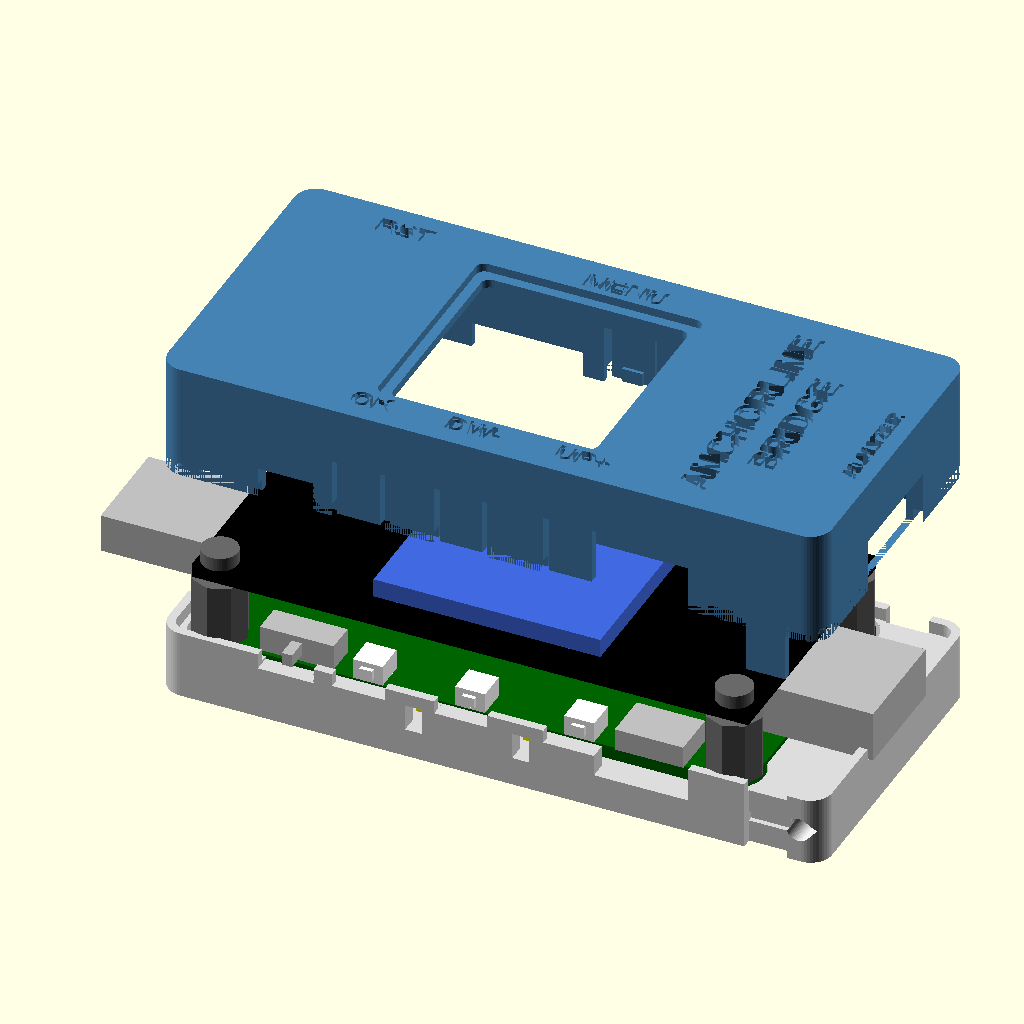
Cell 1 — every parameter at its default value.
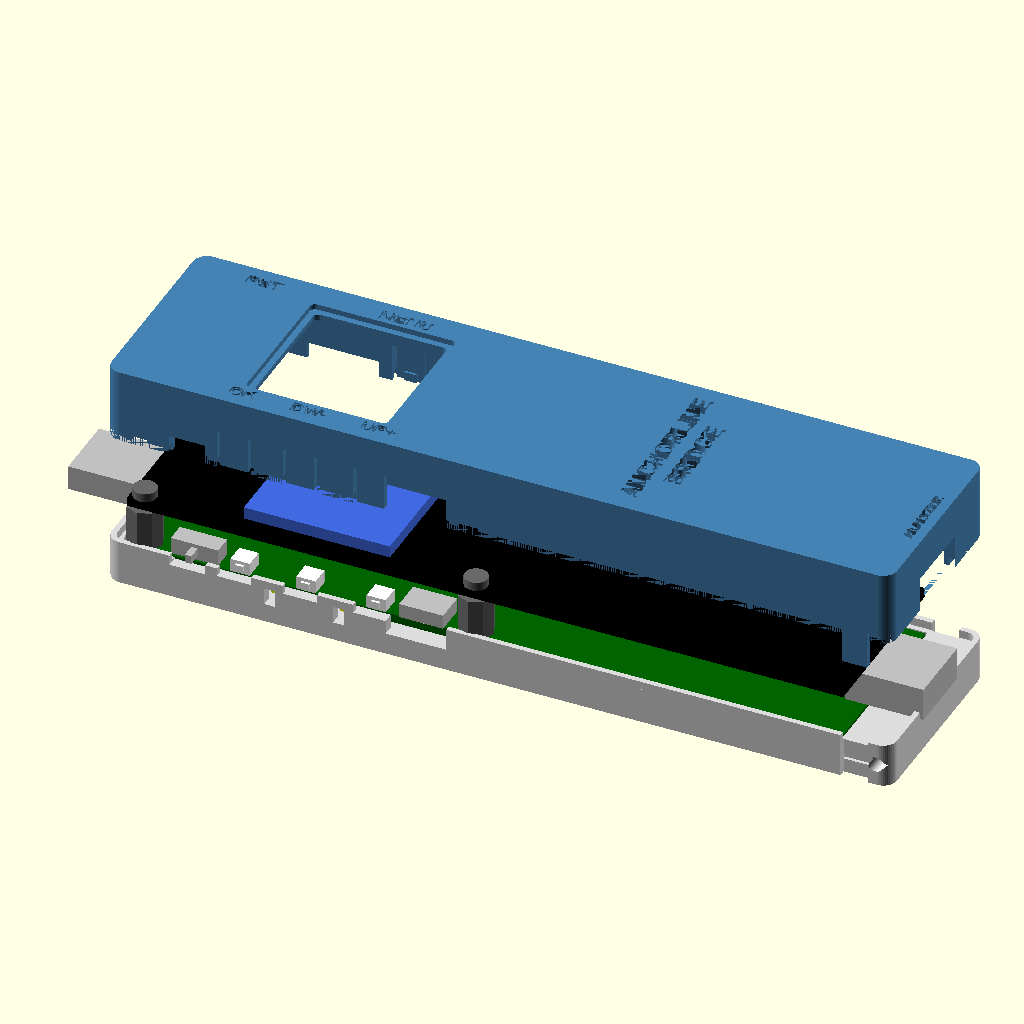
Cell 2: the same model with pcb_l = 130.
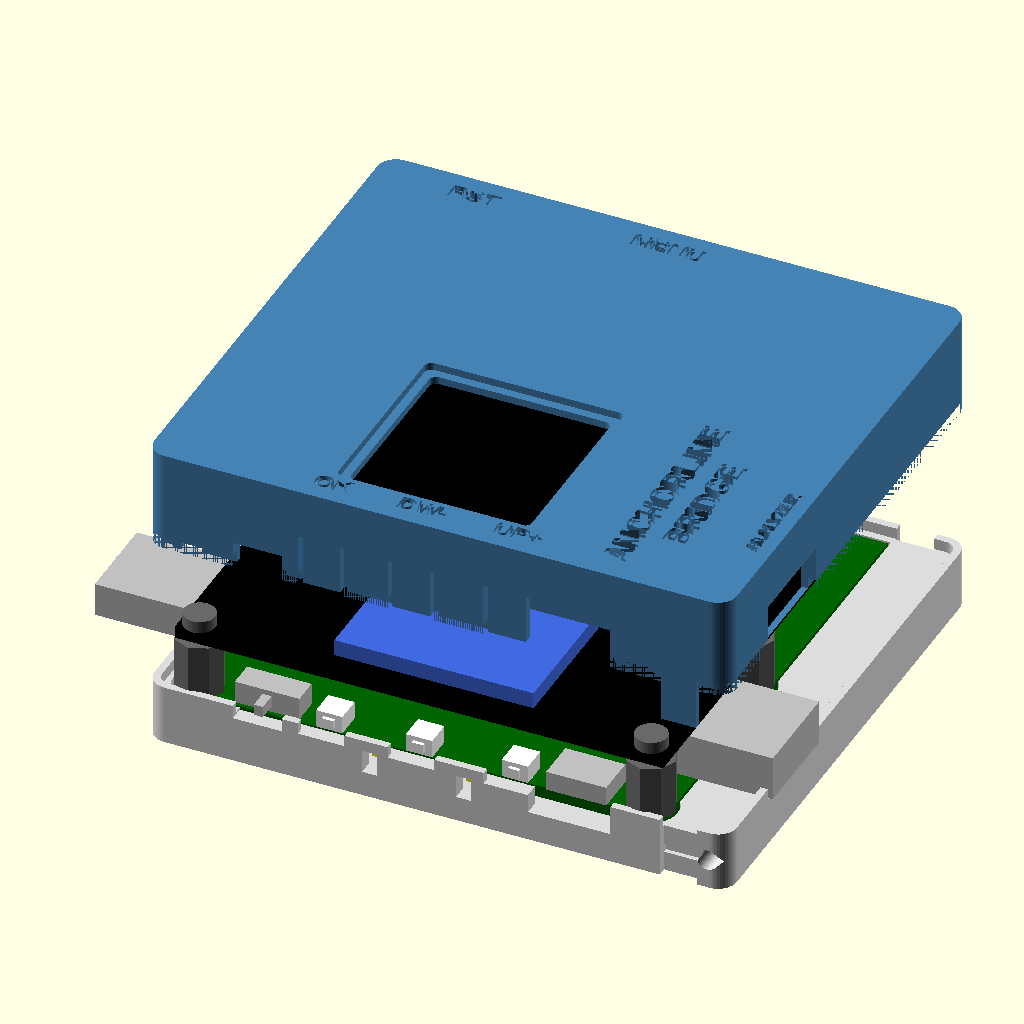
Cell 3 — pcb_w set to 64, the other parameters unchanged.
The same orthographic view direction (rotation 55°, 0°, 25°; colour scheme Cornfield) for every cell, with the view re-fitted per cell, so scale and position can differ between cells.
The OpenSCAD source (firmware/solo_bridge/enclosure/bridge_enclosure.scad):
// Anchorline Bridge enclosure
// Two-part snap-fit case for the Espressif ESP32-S3-USB-OTG board (V1.1 layout)
// with its LCD sub-board (ESP32-S3-USB-OTG_SUB) stacked on top.
//
// Coordinate system (all numbers in mm):
//   origin  = lower-left corner of the MAIN PCB seen from the LCD side,
//             with the USB_DEV plug on the left and the USB_HOST socket on the right;
//   +x      = along the board, from USB_DEV (x = 0) to USB_HOST (x = pcb_l);
//   +y      = across the board, from the BOOT/DW-/UP+/Micro-USB edge (y = 0)
//             to the RST/MENU/microSD edge (y = pcb_w);
//   +z      = up, from the bottom face of the base (z = 0) towards the LCD.
//
// Sources for the board numbers:
//   [PCB]  Espressif PCB layout PDF, https://dl.espressif.com/dl/schematics/PCB_ESP32-S3_USB_OTG.pdf
//          (EV-BOARD V1.0 artwork, 65.00 x 32.00 mm dimension lines). Positions were read off the
//          vector artwork at 0.1 mm/pixel; expect +-0.2 mm.
//   [UG]   ESP32-S3-USB-OTG user guide, docs.espressif.com (esp-dev-kits) - connector types, LEDs.
//   [SUB]  esp-dev-kits docs/_static/esp32-s3-usb-otg/pic_sub.png (photo of the LCD sub-board),
//          scaled with the 28.1 mm mounting-hole pitch from [PCB]; expect +-0.5 mm.
//   [STD]  Generic connector standards / typical datasheets.
//   MEASURE = not published; a safe guess. Check it with a caliper on the real board (see README).
//
// Export:  openscad -D 'part="base"' -o bridge_enclosure_base.stl bridge_enclosure.scad
//          openscad -D 'part="lid"'  -o bridge_enclosure_lid.stl  bridge_enclosure.scad
// Parts:   "base", "lid" (both in print orientation), "assembly" (exploded, with board model),
//          "closed" (lid in place, with board model), "board", "clash" (board vs case overlap; must be empty).

part = "assembly";

/* ============================ BOARD: main PCB ============================ */
pcb_l   = 65.0;   // [PCB] dimension line
pcb_w   = 32.0;   // [PCB] dimension line
pcb_t   = 1.6;    // MEASURE (standard FR4; not published)

// Mounting holes (4x), centres. [PCB] pad centroids.
hole_pos = [[2.4, 1.95], [2.4, 30.0], [62.5, 1.95], [62.5, 30.0]];
// The stock kit stacks the boards with screws through octagonal spacers; the
// bottom spacers act as feet. The case keeps that hardware in place.
foot_h  = 3.5;    // MEASURE height of the bottom spacer (main PCB bottom face to the table)
foot_d  = 6.5;    // MEASURE spacer size across corners (the photos show it overhangs the PCB edge)
board_gap = 7.5;  // MEASURE main PCB top face -> LCD sub-board bottom face (top spacer length)
screw_head_d = 4.2; // MEASURE head diameter of the screws on top of the sub-board
screw_head_h = 1.6; // MEASURE head height above the sub-board

/* ============================ BOARD: LCD sub-board ======================== */
sub_t   = 1.6;    // MEASURE sub-board thickness
lcd_t   = 2.2;    // MEASURE sub-board top face -> top of the LCD glass
lcd_cx  = 33.2;   // [SUB] centre of the LCD active area, x   MEASURE
lcd_cy  = 16.0;   // [SUB] centre of the LCD active area, y   MEASURE
lcd_aa  = 23.4;   // [STD] 1.3" 240x240 ST7789 panel active area (square)
lcd_glass = 26.5; // [STD] typical 1.3" glass outline (board model only)

/* ============================ BOARD: connectors =========================== */
// USB_DEV: USB-A MALE plug on the x = 0 end, sitting on the main PCB top face. [UG][PCB]
dev_cy  = 16.0;   // [PCB] pin row centre
dev_w   = 12.0;   // [STD] USB-A plug shell width
dev_h   = 4.5;    // [STD] USB-A plug shell height
dev_z0  = 0.0;    // MEASURE gap between PCB top face and plug shell bottom
dev_protrude = 15.3; // [PCB] courtyard outline beyond the PCB edge   MEASURE

// USB_HOST: USB-A FEMALE socket on the x = pcb_l end (the analyzer plugs in here). [UG][PCB]
host_cy = 16.0;   // [PCB] pin row centre
host_w  = 13.2;   // [STD] receptacle shell width (outline in [PCB] is 13.0)   MEASURE
host_h  = 6.0;    // MEASURE receptacle height above the PCB top face
host_protrude = 10.2; // [PCB] courtyard outline beyond the PCB edge   MEASURE

// USB-to-UART (DEBUG) port on the y = 0 edge. Espressif's V1.1 has MICRO-USB [UG];
// some clones use USB-C. The opening below fits either cable's overmould.
dbg_cx  = 53.55;  // [PCB] shell-leg centre
dbg_cz  = 1.5;    // MEASURE port centre above the PCB top face
dbg_open_w = 11.0; // overmould clearance, width
dbg_open_h = 8.0;  // overmould clearance, height

// Battery slide switch on the y = 0 edge (lever sticks out past the PCB edge). [PCB]
sw_cx   = 12.05;  // [PCB] middle pin
sw_slot_w = 6.5;  // lever travel + lever width + clearance   MEASURE
sw_slot_h = 3.5;  // slot height above the PCB top face   MEASURE

// microSD push-push socket, card goes in through the y = pcb_w edge. [PCB]
sd_cx   = 24.15;  // [PCB] centre between the socket's two shield tabs (x 16.4 / 31.9)
sd_open_w = 13.0; // card is 11.0 wide [STD]
sd_open_h = 3.0;  // above the PCB top face   MEASURE (socket height ~1.8 [STD])

// Side-actuated buttons on the main PCB top face: [x, side, label]; side 0 = y = 0 edge, 1 = y = pcb_w edge.
// [PCB] centres of the 4-pad footprints. BOOT is the OK button (GPIO0).
buttons = [[10.40, 1, "RST"], [36.20, 1, "MENU"],
           [20.55, 0, "OK"],  [32.50, 0, "DW-"], [45.25, 0, "UP+"]];
btn_z   = 1.2;    // MEASURE actuator centre above the PCB top face
btn_protrude = 0.5; // MEASURE how far the actuator sticks out past the PCB edge

// Green (x 27.0) and yellow (x 39.5) LEDs: BOTTOM face of the main PCB, at the y = 0 edge. [PCB][UG]
leds_x  = [27.0, 39.5];
// (The red charge LED is mid-board on the bottom face; no battery is fitted, so it gets no window.)

/* ============================ CASE ======================================== */
clr      = 0.3;   // board-to-wall clearance
wall     = 2.0;   // long walls and the host-end wall
wall_dev = 2.5;   // USB_DEV end wall (thicker: carries two snap catches)
floor_t  = 2.0;
top_t    = 2.0;
corner_r = 2.5;   // outer vertical edge radius
foot_pocket = 0.6; // locating pockets for the feet in the floor
ceil_gap = 0.3;   // LCD glass -> lid ceiling
host_face_inset = 0.5; // case end sits this far behind the USB_HOST socket face

// Rim joint: the base carries an outer lip, the lid's inner wall skin drops inside it.
lip_t   = 1.0;
lip_h   = 1.5;
lip_clr = 0.15;

// Lid posts that press the sub-board down around the screw heads.
post_od  = 6.0;
post_gap = 0.0;   // + = gap above the sub-board, - = preload (interference)

// Flexible button tongues cut into the lid's long walls.
tongue_w   = 5.0;
tongue_len = 7.0;  // free end at the rim, hinge above
tongue_t   = 1.2;
slit       = 0.6;
nub_l      = 0.4;
btn_rest   = 0.15; // gap between nub and actuator at rest

// Snap fits (4): lid tabs drop into pockets on the outside of the base and click into a groove.
snap_d      = 1.2;  // pocket depth into the wall
snap_groove = 0.6;  // extra depth of the catch groove
snap_nub    = 0.5;  // nub height
snap_tip_z  = 1.0;  // tab tip height above the case bottom (pocket is open at the bottom for a screwdriver)
catch_z     = 2.6;  // groove bottom edge
catch_h     = 1.2;
snaps = [["W", 7.3, 4.0], ["W", pcb_w - 7.3, 4.0],
         ["S", pcb_l + clr + 2.8, 5.0], ["N", pcb_l + clr + 2.8, 5.0]];

// LCD window: open; the outer face has a recess for an optional clear plate.
win_size  = 24.0;  // opening (active area + margin)
win_r     = 1.0;
plate_size = 26.0; // recess for a 26 x 26 mm plate
plate_t    = 1.0;  // recess depth (set 0 to drop the recess)

lanyard_d = 2.8;   // cable-tie / lanyard tunnel through the base, across the host end

text_on    = true;
text_depth = 0.4;
font       = "Liberation Sans:style=Bold";

$fn = 48;

/* ============================ DERIVED ===================================== */
z_pcb_bot = floor_t - foot_pocket + foot_h;
z_pcb_top = z_pcb_bot + pcb_t;
z_split   = z_pcb_top;                 // base / lid parting plane
z_sub_bot = z_pcb_top + board_gap;
z_sub_top = z_sub_bot + sub_t;
z_lcd_top = z_sub_top + lcd_t;
z_ceil    = z_lcd_top + ceil_gap;
z_top     = z_ceil + top_t;

x_min = -clr - wall_dev;
x_max = pcb_l + host_protrude - host_face_inset;
y_min = -clr - wall;
y_max = pcb_w + clr + wall;

echo(str("Case outside: ", x_max - x_min, " x ", y_max - y_min, " x ", z_top, " mm"));
echo(str("z: pcb_bot ", z_pcb_bot, "  split ", z_split, "  sub_top ", z_sub_top, "  lcd_top ", z_lcd_top, "  top ", z_top));
echo(str("USB_DEV plug exposed beyond the case: ", dev_protrude - clr - wall_dev, " mm"));

// tongue geometry (depth t measured inward from the outer face)
t_act      = wall + clr - btn_protrude;          // actuator face
t_nub_in   = t_act - btn_rest;                   // nub tip
t_plate_in = t_nub_in - nub_l;                   // tongue inner face
t_plate_out = t_plate_in - tongue_t;             // tongue outer face
assert(t_plate_out >= 0, "Button actuators protrude too far: reduce tongue_t or nub_l");

/* ============================ HELPERS ===================================== */
module rrect(x0, y0, x1, y1, r) {
    translate([x0 + r, y0 + r]) offset(r = r) square([x1 - x0 - 2 * r, y1 - y0 - 2 * r]);
}
module outline() { rrect(x_min, y_min, x_max, y_max, corner_r); }

// Box addressed relative to one outer wall: a = along the wall, t = depth in from the outer face.
module wbox(side, a0, a1, t0, t1, z0, z1) {
    if (side == "S") translate([a0, y_min + t0, z0]) cube([a1 - a0, t1 - t0, z1 - z0]);
    if (side == "N") translate([a0, y_max - t1, z0]) cube([a1 - a0, t1 - t0, z1 - z0]);
    if (side == "W") translate([x_min + t0, a0, z0]) cube([t1 - t0, a1 - a0, z1 - z0]);
    if (side == "E") translate([x_max - t1, a0, z0]) cube([t1 - t0, a1 - a0, z1 - z0]);
}
function side_wall(s) = s == "W" ? wall_dev : wall;
function btn_side(b) = b[1] == 0 ? "S" : "N";

/* ============================ CAVITIES & CUTS ============================= */
module cavity_board(z0, z1) {
    translate([-clr, -clr, z0]) cube([pcb_l + 2 * clr, pcb_w + 2 * clr, z1 - z0]);
    for (h = hole_pos) translate([h[0], h[1], z0]) cylinder(d = foot_d + 2 * clr, h = z1 - z0);
}
module cavity_host(z0, z1) {   // room for the USB_HOST socket beyond the PCB end (lid only)
    translate([pcb_l, -clr, z0]) cube([x_max - wall - pcb_l, pcb_w + 2 * clr, z1 - z0]);
}

// Openings shared by base and lid. Everything opens onto the parting plane,
// so neither part needs bridges or supports.
module cuts() {
    zt = z_pcb_top;
    // USB_DEV plug
    wbox("W", dev_cy - dev_w / 2 - 0.4, dev_cy + dev_w / 2 + 0.4, -1, wall_dev + 0.05,
         zt + dev_z0 - 0.3, zt + dev_z0 + dev_h + 0.4);
    // USB_HOST socket (bottom edge sits on the base: the base supports the socket)
    wbox("E", host_cy - host_w / 2 - 0.3, host_cy + host_w / 2 + 0.3, -1, wall + 0.05,
         zt, zt + host_h + 0.3);
    // DEBUG (Micro-USB / USB-C) cable overmould
    wbox("S", dbg_cx - dbg_open_w / 2, dbg_cx + dbg_open_w / 2, -1, wall + 0.05,
         zt + dbg_cz - dbg_open_h / 2, zt + dbg_cz + dbg_open_h / 2);
    // battery switch lever
    wbox("S", sw_cx - sw_slot_w / 2, sw_cx + sw_slot_w / 2, -1, wall + 0.05, zt - 0.3, zt + sw_slot_h);
    // microSD: card slot plus a thumb scoop that thins the wall around it
    wbox("N", sd_cx - sd_open_w / 2, sd_cx + sd_open_w / 2, -1, wall + 0.05, zt - 0.3, zt + sd_open_h);
    wbox("N", sd_cx - sd_open_w / 2 - 1.5, sd_cx + sd_open_w / 2 + 1.5, -1, 1.2, zt - 2.5, zt + sd_open_h + 1.5);
    // LED windows below the PCB edge
    for (x = leds_x) wbox("S", x - 1.0, x + 1.0, -1, wall + 0.05, z_pcb_bot - 1.5, zt);
    // button tongue windows (the tongue itself is added back to the lid)
    for (b = buttons)
        wbox(btn_side(b), b[0] - tongue_w / 2 - slit, b[0] + tongue_w / 2 + slit, -1, wall + 0.05,
             zt - 0.01, zt + tongue_len);
}

/* ============================ BASE ======================================== */
module base_model() {
    difference() {
        union() {
            linear_extrude(z_split) outline();
            translate([0, 0, z_split]) linear_extrude(lip_h)
                difference() { outline(); offset(delta = -lip_t) outline(); }
        }
        cavity_board(floor_t, z_split + lip_h + 1);
        // locating pockets for the feet
        for (h = hole_pos) translate([h[0], h[1], floor_t - foot_pocket])
            cylinder(d = foot_d + 2 * clr, h = foot_pocket + 0.01);
        cuts();
        // snap pockets (open at the bottom for a screwdriver) and catch grooves
        for (s = snaps) {
            wbox(s[0], s[1] - s[2] / 2, s[1] + s[2] / 2, -1, snap_d, -1, z_split + lip_h + 1);
            wbox(s[0], s[1] - s[2] / 2, s[1] + s[2] / 2, snap_d - 0.01, snap_d + snap_groove,
                 catch_z, catch_z + catch_h);
        }
        // lanyard / cable-tie tunnel across the host end (teardrop: prints without support)
        translate([x_max - 1.4 - lanyard_d / 2, y_min - 1, floor_t + lanyard_d / 2 + 0.6])
            rotate([-90, 0, 0]) linear_extrude(y_max - y_min + 2)
                hull() { circle(d = lanyard_d); rotate(-45) square(lanyard_d / 2); }
        // text on the underside
        if (text_on) translate([pcb_l / 2, pcb_w / 2, -0.01]) linear_extrude(text_depth)
            mirror([1, 0, 0]) text("ANCHORLINE BRIDGE", size = 3.2, font = font, halign = "center", valign = "center");
    }
}

/* ============================ LID ========================================= */
module lid_model() {
    tab_in = snap_d - 0.15;
    difference() {
        union() {
            difference() {
                translate([0, 0, z_split]) linear_extrude(z_top - z_split) outline();
                // room for the base lip
                translate([0, 0, z_split - 0.01]) linear_extrude(lip_h + 0.01)
                    difference() { outline(); offset(delta = -(lip_t + lip_clr)) outline(); }
                cavity_board(z_split - 1, z_ceil);
                cavity_host(z_split - 1, z_ceil);
                cuts();
            }
            // posts pressing the sub-board down around the four screw heads
            for (h = hole_pos) translate([h[0], h[1], z_sub_top + post_gap])
                difference() {
                    cylinder(d = post_od, h = z_ceil - z_sub_top - post_gap + 0.01);
                    translate([0, 0, -0.01]) cylinder(d = screw_head_d + 0.6, h = screw_head_h + 0.3);
                }
            // button tongues: hinged at the top, free at the rim, with a nub facing the actuator
            for (b = buttons) {
                s = btn_side(b);
                wbox(s, b[0] - tongue_w / 2, b[0] + tongue_w / 2, t_plate_out, t_plate_in,
                     z_split + 0.4, z_split + tongue_len + 0.01);
                wbox(s, b[0] - 1.2, b[0] + 1.2, t_plate_in - 0.01, t_nub_in,
                     z_pcb_top + btn_z - 0.8, z_pcb_top + btn_z + 0.8);
            }
            // snap tabs
            for (s = snaps) {
                wbox(s[0], s[1] - s[2] / 2 + 0.2, s[1] + s[2] / 2 - 0.2, 0, tab_in,
                     snap_tip_z, z_split + lip_h + 0.01);
                hull() {
                    wbox(s[0], s[1] - s[2] / 2 + 0.5, s[1] + s[2] / 2 - 0.5, tab_in - 0.01, tab_in + snap_nub,
                         catch_z + 0.15, catch_z + catch_h - 0.15);
                    wbox(s[0], s[1] - s[2] / 2 + 0.5, s[1] + s[2] / 2 - 0.5, tab_in - 0.01, tab_in,
                         snap_tip_z, snap_tip_z + 0.01);
                }
            }
        }
        // LCD window and plate recess
        translate([lcd_cx, lcd_cy, z_ceil - 1]) linear_extrude(top_t + 2)
            rrect(-win_size / 2, -win_size / 2, win_size / 2, win_size / 2, win_r);
        if (plate_t > 0) translate([lcd_cx, lcd_cy, z_top - plate_t]) linear_extrude(plate_t + 1)
            rrect(-plate_size / 2 - 0.15, -plate_size / 2 - 0.15, plate_size / 2 + 0.15, plate_size / 2 + 0.15, 1.0);
        // debossed labels
        if (text_on) translate([0, 0, z_top - text_depth]) linear_extrude(text_depth + 1) {
            for (b = buttons) translate([b[0], b[1] == 0 ? 1.0 : pcb_w - 1.0])
                text(b[2], size = 2.4, font = font, halign = "center", valign = "center");
            translate([(lcd_cx + plate_size / 2 + x_max) / 2 - 2.6, lcd_cy]) rotate(90)
                text("ANCHORLINE", size = 3.4, font = font, halign = "center", valign = "center");
            translate([(lcd_cx + plate_size / 2 + x_max) / 2 + 2.6, lcd_cy]) rotate(90)
                text("BRIDGE", size = 3.4, font = font, halign = "center", valign = "center");
            translate([x_max - 2.6, lcd_cy]) rotate(90)
                text("ANALYZER", size = 1.8, font = font, halign = "center", valign = "center");
        }
    }
}

/* ============================ BOARD MODEL (fit check only) ================= */
module board_model() {
    zt = z_pcb_top;
    color("darkgreen") difference() {
        translate([0, 0, z_pcb_bot]) cube([pcb_l, pcb_w, pcb_t]);
        translate([41.7, 26.7, z_pcb_bot - 1]) cube([16.9, 6, pcb_t + 2]);  // antenna notch [PCB]
        for (h = hole_pos) translate([h[0], h[1], z_pcb_bot - 1]) cylinder(d = 2.2, h = pcb_t + 2);
    }
    color("dimgray") for (h = hole_pos) {
        translate([h[0], h[1], floor_t - foot_pocket]) cylinder(d = foot_d, h = foot_h, $fn = 8);
        translate([h[0], h[1], zt]) cylinder(d = foot_d, h = board_gap, $fn = 8);
        translate([h[0], h[1], z_sub_top]) cylinder(d = screw_head_d, h = screw_head_h);
    }
    color("black") translate([0, 0, z_sub_bot]) cube([pcb_l, pcb_w, sub_t]);
    color("royalblue") translate([lcd_cx - lcd_glass / 2, lcd_cy - lcd_glass / 2, z_sub_top]) cube([lcd_glass, lcd_glass, lcd_t]);
    color("silver") {
        translate([-dev_protrude, dev_cy - dev_w / 2, zt + dev_z0]) cube([dev_protrude + 4, dev_w, dev_h]);
        translate([pcb_l - 4, host_cy - host_w / 2, zt]) cube([host_protrude + 4, host_w, host_h]);
        translate([dbg_cx - 4, -0.3, zt]) cube([8, 5.5, 2.6]);                 // Micro-USB
        translate([sw_cx - 4.3, 0.5, zt]) cube([8.6, 3.5, 3.0]);               // switch body
        translate([sw_cx - 0.6, -2.0, zt + 0.8]) cube([1.2, 2.6, 1.5]);        // lever   MEASURE
        translate([sd_cx - 7, pcb_w - 14.5, zt]) cube([14, 14.5, 1.8]);        // microSD socket
    }
    color("white") for (b = buttons) {
        yb = b[1] == 0 ? 0 : pcb_w;
        dir = b[1] == 0 ? -1 : 1;
        translate([b[0] - 1.75, b[1] == 0 ? 0 : pcb_w - 3.5, zt]) cube([3.5, 3.5, 2.4]);
        translate([b[0] - 0.75, b[1] == 0 ? -btn_protrude : pcb_w, zt + btn_z - 0.6]) cube([1.5, btn_protrude, 1.2]);
    }
    color("yellow") for (x = leds_x) translate([x - 0.8, 0.1, z_pcb_bot - 0.6]) cube([1.6, 0.8, 0.6]);
}

/* ============================ OUTPUT ====================================== */
module lid_print() { translate([0, 0, z_top]) mirror([0, 0, 1]) lid_model(); }

if (part == "base") base_model();
else if (part == "lid") lid_print();
else if (part == "board") board_model();
else if (part == "closed") { color("gainsboro") base_model(); board_model(); color("steelblue") lid_model(); }
else if (part == "clash") {
    intersection() { board_model(); union() { base_model(); lid_model(); } }
}
else { // exploded assembly
    color("gainsboro") base_model();
    board_model();
    color("steelblue") translate([0, 0, 22]) lid_model();
}
Customizer parameters (derived from the source; name, type, default, range or options):
part: string, default "assembly"
pcb_l: number, default 65
pcb_w: number, default 32
pcb_t: number, default 1.6
foot_h: number, default 3.5
foot_d: number, default 6.5
board_gap: number, default 7.5
screw_head_d: number, default 4.2
screw_head_h: number, default 1.6
sub_t: number, default 1.6
lcd_t: number, default 2.2
lcd_cx: number, default 33.2
lcd_cy: number, default 16
lcd_aa: number, default 23.4
lcd_glass: number, default 26.5
dev_cy: number, default 16
dev_w: number, default 12
dev_h: number, default 4.5
dev_z0: number, default 0
dev_protrude: number, default 15.3
host_cy: number, default 16
host_w: number, default 13.2
host_h: number, default 6
host_protrude: number, default 10.2
dbg_cx: number, default 53.55
dbg_cz: number, default 1.5
dbg_open_w: number, default 11
dbg_open_h: number, default 8
sw_cx: number, default 12.05
sw_slot_w: number, default 6.5
sw_slot_h: number, default 3.5
sd_cx: number, default 24.15
sd_open_w: number, default 13
sd_open_h: number, default 3
btn_z: number, default 1.2
btn_protrude: number, default 0.5
leds_x: vector, default [27, 39.5]
clr: number, default 0.3
wall: number, default 2
wall_dev: number, default 2.5
floor_t: number, default 2
top_t: number, default 2
corner_r: number, default 2.5
foot_pocket: number, default 0.6
ceil_gap: number, default 0.3
host_face_inset: number, default 0.5
lip_t: number, default 1
lip_h: number, default 1.5
lip_clr: number, default 0.15
post_od: number, default 6
post_gap: number, default 0
tongue_w: number, default 5
tongue_len: number, default 7
tongue_t: number, default 1.2
slit: number, default 0.6
nub_l: number, default 0.4
btn_rest: number, default 0.15
snap_d: number, default 1.2
snap_groove: number, default 0.6
snap_nub: number, default 0.5
snap_tip_z: number, default 1
catch_z: number, default 2.6
catch_h: number, default 1.2
win_size: number, default 24
